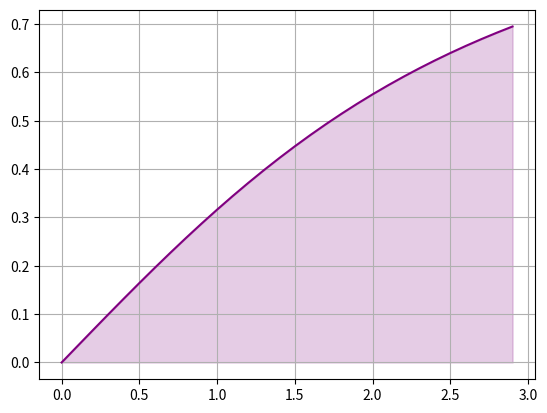

Python code for this plot:
import matplotlib.pyplot as plt
import numpy as np
import cmath as cm
import os

from math import *

x_values = []
y_values = []

def f(x):
    return x / (sqrt(x**2 + 9))

def func_generate(a, b):
    a = float(a)
    b = float(b)

    for i in np.arange(a, b, 0.1):
        x_values.append(i)
        y_values.append(f(i))

def plot_func_graphic():
    plt.plot(x_values, y_values, color='purple', label='Function')

    conv_x = np.array(x_values, dtype=float)
    conv_y = np.array(y_values, dtype=float)
    
    plt.fill_between(conv_x, conv_y, color='purple', alpha=0.2)

    plt.grid(True)
    plt.show()

def trap_integration(a, b, trapezoids):
    accumulator = 0

    a = float(a)
    b = float(b)
    trapezoids = float(trapezoids)

    i = (b - a) / trapezoids

    x0 = a
    x1 = a + i

    while (a <= x1 <= b) or (a >= x1 >= b):
        area = (f(x0) + f(x1)) * i/2
        
        accumulator += area

        x1 += i
        x0 += i

    return accumulator

a = 0
b = 3

func_generate(a, b)
plot_func_graphic()

os.system('cls')

print(trap_integration(a, b, 20))